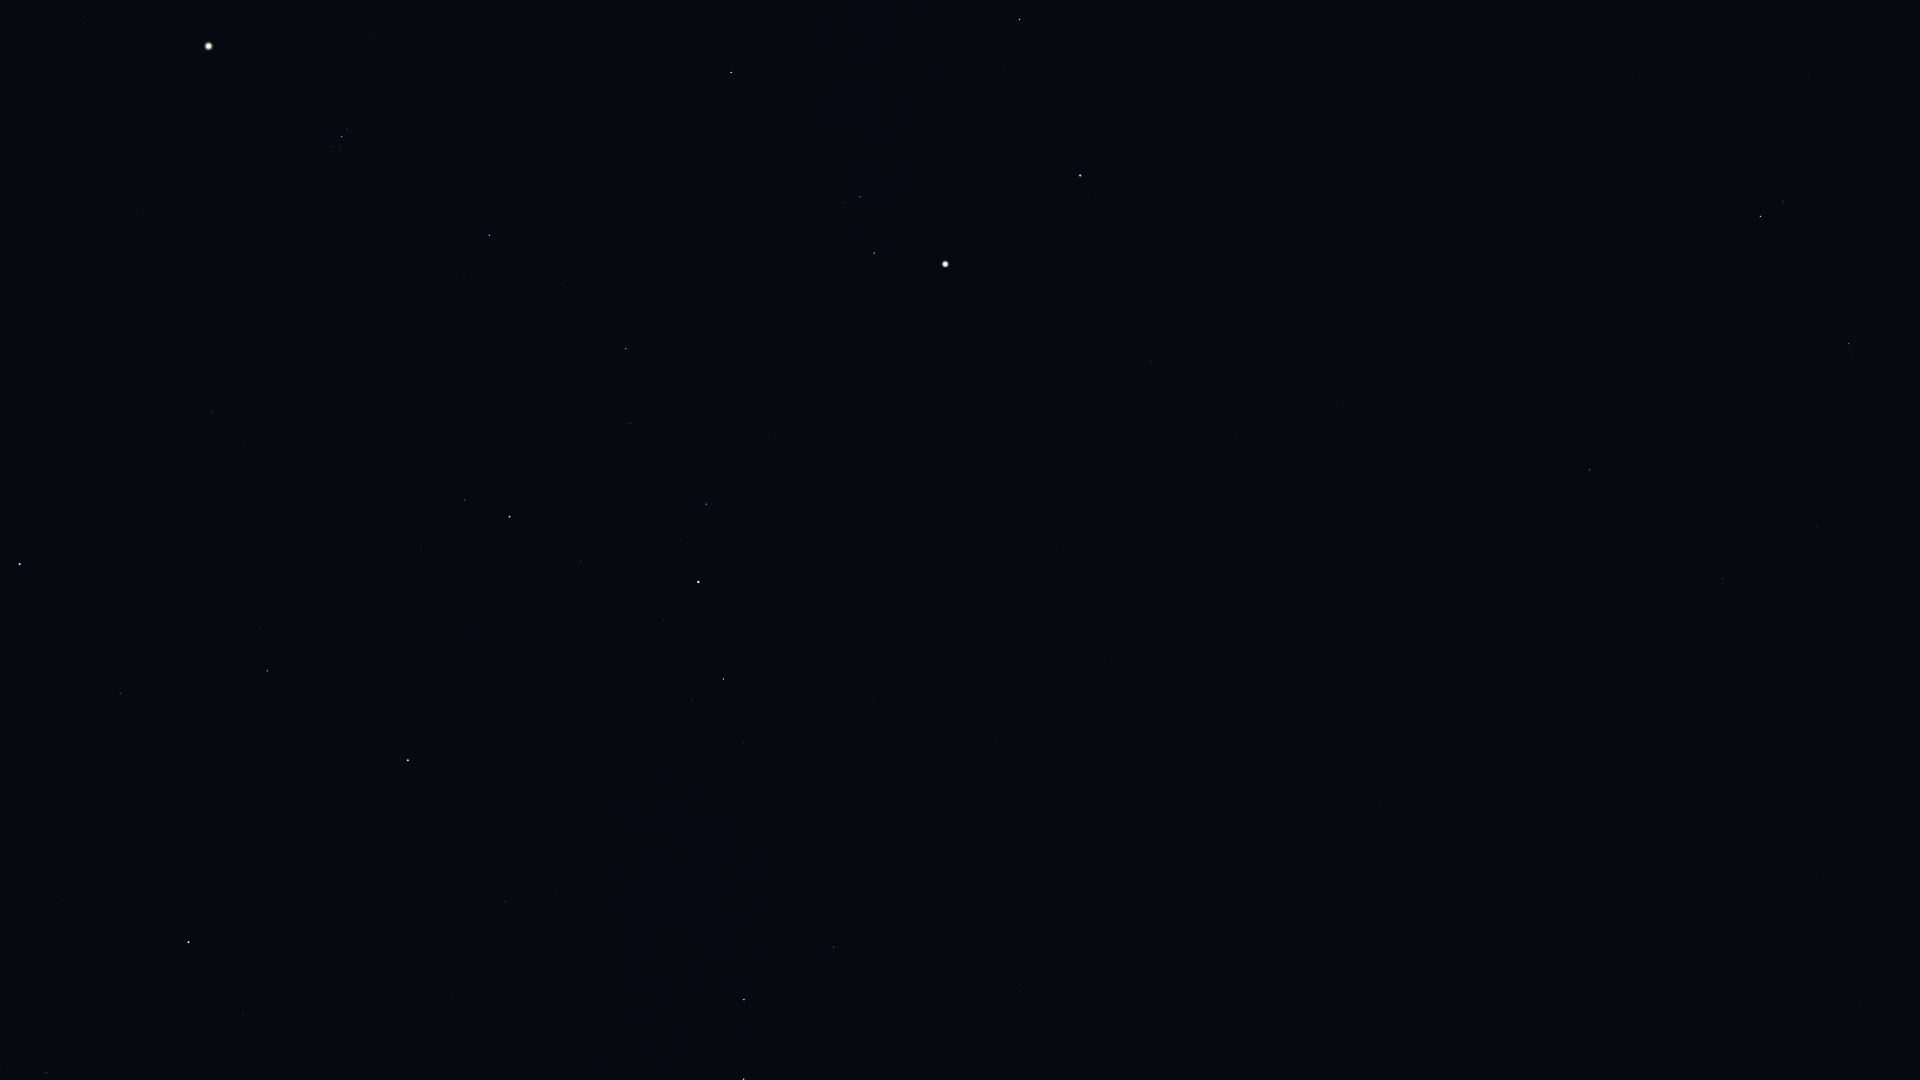

The table this chart was drawn from, first rows:
Star_ID, Name, X, Y
3092, HIP 3092, 46, 1073
3881, HIP 3881, 298, 1056
107418, Castula, 710, 1077
4436, HIP 4436, 243, 1016
4889, HIP 4889, 92, 955
5447, Mirach, 188, 942
6193, HIP 6193, 7, 841
6411, Adhil, 424, 941
6643, Bélénos, 47, 822
6686, Ruchbah, 744, 1000
7513, Titawin, 350, 859
7607, Nembus, 506, 902
8796, Mothallah, 120, 694
8886, Segin, 834, 947
9640, Almach, 408, 760
9884, Hamal, 20, 564
10670, HIP 10670, 260, 627
12191, Buna, 462, 636
13061, Lilii Borea, 243, 446
13192, Nushagak, 1036, 910
13209, Bharani, 211, 412
13254, HIP 13254, 421, 546
13268, Miram, 743, 742
14328, HIP 14328, 723, 679
14576, Algol, 509, 517
14668, Misam, 581, 561
14838, Botein, 137, 215
15863, Mirfak, 698, 582
16228, HIP 16228, 874, 702
17358, HIP 17358, 706, 504
18246, Atik, 464, 275
17489, Celaeno, 335, 150
17499, Electra, 332, 147
17531, Taygeta, 339, 151
17573, Maia, 340, 147
17579, Asterope, 343, 150
17608, Merope, 335, 138
17702, Alcyone, 342, 137
17847, Atlas, 209, 46
17851, Pleione, 348, 131
17959, HIP 17959, 1088, 821
18505, HIP 18505, 970, 691
18532, HIP 18532, 626, 349
18614, Menkib, 565, 281
22783, HIP 22783, 1112, 663
23015, Hassaleh, 731, 73
23416, Almaaz, 874, 253
23453, Saclateni, 844, 203
23767, Haedus, 860, 197
24003, Mago, 1174, 706
24608, Capella, 945, 264
25110, HIP 25110, 1288, 878
28360, Menkalinan, 1080, 176
28380, Mahasim, 1019, 20
30060, HIP 30060, 1236, 439
30860, Lucilinburhuc, 1151, 15
32916, Nervia, 1254, 33
33449, HIP 33449, 1336, 406
36145, HIP 36145, 1413, 199
40687, Násti, 1554, 479
... 11 more rows
